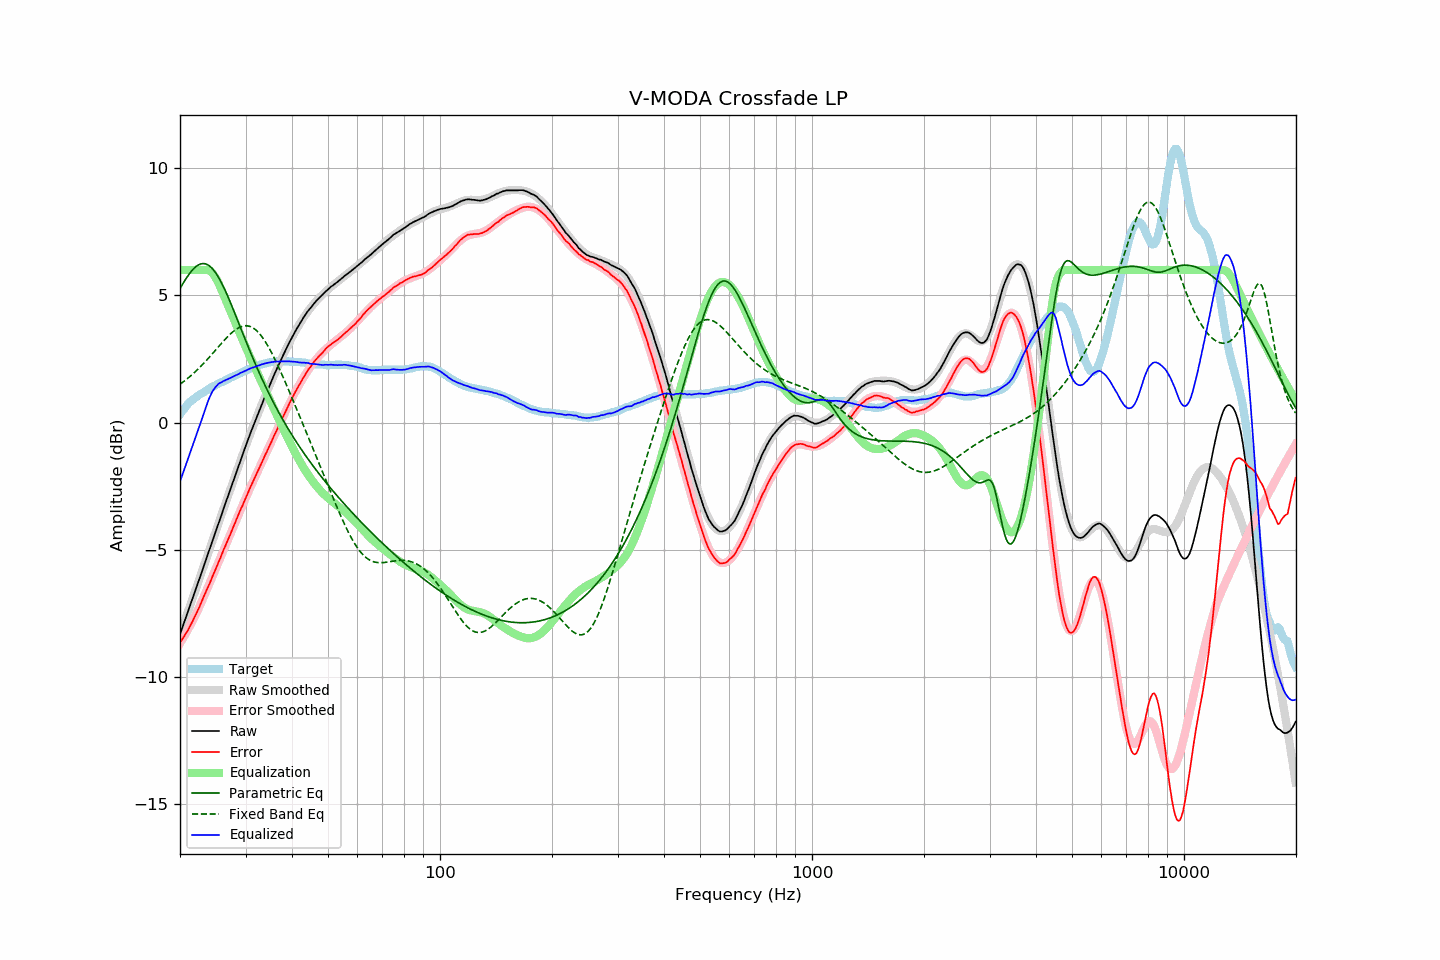

The file beside this chart, header and first rows:
frequency, raw, error, smoothed, error_smoothed, equalization, parametric_eq, fixed_band_eq, equalized_raw, equalized_smoothed, target
20.00, -8.33, -8.65, -8.32, -8.68, 6.00, 5.26, 1.51, -2.33, -2.32, 0.33
20.20, -8.15, -8.56, -8.14, -8.57, 6.00, 5.37, 1.55, -2.15, -2.14, 0.42
20.40, -7.96, -8.46, -7.97, -8.47, 6.00, 5.48, 1.60, -1.96, -1.97, 0.50
20.61, -7.79, -8.35, -7.79, -8.36, 6.00, 5.58, 1.65, -1.79, -1.79, 0.56
20.81, -7.60, -8.26, -7.61, -8.25, 6.00, 5.68, 1.70, -1.60, -1.61, 0.66
21.02, -7.43, -8.16, -7.43, -8.13, 6.00, 5.77, 1.75, -1.43, -1.43, 0.73
21.23, -7.25, -8.04, -7.25, -8.02, 6.00, 5.86, 1.80, -1.25, -1.25, 0.79
21.44, -7.06, -7.92, -7.07, -7.90, 6.00, 5.94, 1.85, -1.06, -1.07, 0.85
21.66, -6.89, -7.79, -6.88, -7.77, 6.00, 6.01, 1.91, -0.89, -0.88, 0.90
21.87, -6.70, -7.66, -6.70, -7.65, 6.00, 6.08, 1.97, -0.70, -0.70, 0.95
22.09, -6.52, -7.53, -6.52, -7.52, 6.00, 6.13, 2.03, -0.52, -0.52, 1.00
22.31, -6.34, -7.40, -6.34, -7.39, 6.00, 6.18, 2.09, -0.34, -0.34, 1.05
22.54, -6.17, -7.26, -6.16, -7.25, 6.00, 6.21, 2.15, -0.17, -0.16, 1.09
22.76, -5.97, -7.11, -5.97, -7.11, 6.00, 6.24, 2.21, 0.03, 0.03, 1.13
22.99, -5.80, -6.96, -5.79, -6.97, 6.00, 6.25, 2.28, 0.20, 0.21, 1.16
23.22, -5.61, -6.81, -5.61, -6.82, 6.00, 6.25, 2.34, 0.39, 0.39, 1.20
23.45, -5.42, -6.67, -5.42, -6.67, 6.00, 6.23, 2.41, 0.58, 0.58, 1.24
23.69, -5.24, -6.52, -5.24, -6.53, 6.00, 6.21, 2.48, 0.76, 0.76, 1.28
23.92, -5.05, -6.37, -5.06, -6.38, 5.98, 6.17, 2.55, 0.93, 0.93, 1.32
24.16, -4.87, -6.24, -4.87, -6.23, 5.94, 6.12, 2.62, 1.07, 1.07, 1.37
24.40, -4.68, -6.08, -4.69, -6.08, 5.89, 6.06, 2.69, 1.20, 1.20, 1.40
24.65, -4.51, -5.94, -4.51, -5.93, 5.81, 5.98, 2.76, 1.30, 1.30, 1.43
24.89, -4.32, -5.78, -4.32, -5.78, 5.71, 5.90, 2.84, 1.39, 1.39, 1.46
25.14, -4.14, -5.64, -4.14, -5.63, 5.60, 5.81, 2.91, 1.46, 1.46, 1.50
25.39, -3.95, -5.48, -3.96, -5.49, 5.47, 5.70, 2.98, 1.52, 1.52, 1.53
25.65, -3.78, -5.34, -3.77, -5.34, 5.34, 5.59, 3.05, 1.56, 1.56, 1.57
25.91, -3.60, -5.18, -3.59, -5.19, 5.19, 5.47, 3.13, 1.59, 1.59, 1.59
26.16, -3.40, -5.02, -3.41, -5.04, 5.04, 5.34, 3.20, 1.63, 1.62, 1.62
26.43, -3.23, -4.88, -3.23, -4.88, 4.88, 5.21, 3.27, 1.65, 1.65, 1.65
26.69, -3.05, -4.73, -3.05, -4.73, 4.73, 5.07, 3.33, 1.69, 1.68, 1.68
26.96, -2.87, -4.58, -2.87, -4.58, 4.58, 4.92, 3.40, 1.71, 1.71, 1.71
27.23, -2.69, -4.44, -2.68, -4.43, 4.43, 4.77, 3.46, 1.74, 1.75, 1.75
27.50, -2.51, -4.29, -2.50, -4.28, 4.28, 4.62, 3.52, 1.77, 1.78, 1.78
27.77, -2.32, -4.13, -2.32, -4.13, 4.13, 4.46, 3.57, 1.81, 1.81, 1.80
28.05, -2.14, -3.99, -2.14, -3.98, 3.98, 4.31, 3.62, 1.84, 1.84, 1.84
28.33, -1.96, -3.82, -1.96, -3.83, 3.83, 4.15, 3.67, 1.87, 1.87, 1.86
28.62, -1.79, -3.68, -1.78, -3.68, 3.68, 3.99, 3.71, 1.89, 1.90, 1.89
28.90, -1.60, -3.53, -1.61, -3.53, 3.53, 3.83, 3.74, 1.93, 1.93, 1.93
29.19, -1.43, -3.37, -1.43, -3.39, 3.39, 3.67, 3.77, 1.96, 1.96, 1.95
29.48, -1.25, -3.25, -1.25, -3.24, 3.24, 3.51, 3.79, 1.98, 1.99, 2.00
29.78, -1.08, -3.09, -1.08, -3.09, 3.09, 3.35, 3.80, 2.02, 2.01, 2.02
30.08, -0.91, -2.95, -0.90, -2.95, 2.95, 3.20, 3.80, 2.04, 2.04, 2.04
30.38, -0.73, -2.80, -0.73, -2.80, 2.80, 3.04, 3.80, 2.08, 2.07, 2.07
30.68, -0.56, -2.66, -0.56, -2.66, 2.66, 2.89, 3.79, 2.11, 2.10, 2.10
30.99, -0.39, -2.51, -0.40, -2.52, 2.52, 2.73, 3.76, 2.13, 2.13, 2.12
31.30, -0.23, -2.38, -0.23, -2.38, 2.38, 2.58, 3.73, 2.15, 2.15, 2.15
31.61, -0.07, -2.24, -0.06, -2.24, 2.24, 2.43, 3.70, 2.18, 2.18, 2.18
31.93, 0.09, -2.11, 0.10, -2.10, 2.10, 2.28, 3.65, 2.20, 2.20, 2.20
32.24, 0.26, -1.96, 0.26, -1.97, 1.97, 2.14, 3.59, 2.22, 2.23, 2.22
32.57, 0.41, -1.83, 0.42, -1.83, 1.83, 2.00, 3.52, 2.24, 2.25, 2.24
32.89, 0.58, -1.70, 0.58, -1.69, 1.69, 1.85, 3.45, 2.27, 2.27, 2.27
33.22, 0.74, -1.56, 0.73, -1.55, 1.55, 1.72, 3.37, 2.29, 2.29, 2.29
33.55, 0.89, -1.42, 0.89, -1.42, 1.42, 1.58, 3.28, 2.30, 2.31, 2.31
33.89, 1.04, -1.27, 1.04, -1.28, 1.28, 1.44, 3.19, 2.33, 2.32, 2.32
34.23, 1.19, -1.15, 1.19, -1.15, 1.15, 1.31, 3.08, 2.34, 2.34, 2.35
34.57, 1.34, -1.01, 1.34, -1.01, 1.01, 1.18, 2.97, 2.35, 2.35, 2.36
34.92, 1.49, -0.87, 1.49, -0.87, 0.87, 1.05, 2.86, 2.36, 2.36, 2.36
35.27, 1.64, -0.74, 1.64, -0.73, 0.73, 0.93, 2.74, 2.38, 2.38, 2.38
35.62, 1.78, -0.60, 1.79, -0.60, 0.60, 0.80, 2.62, 2.38, 2.38, 2.38
35.97, 1.94, -0.45, 1.93, -0.46, 0.46, 0.68, 2.49, 2.40, 2.39, 2.39
... 635 more rows
